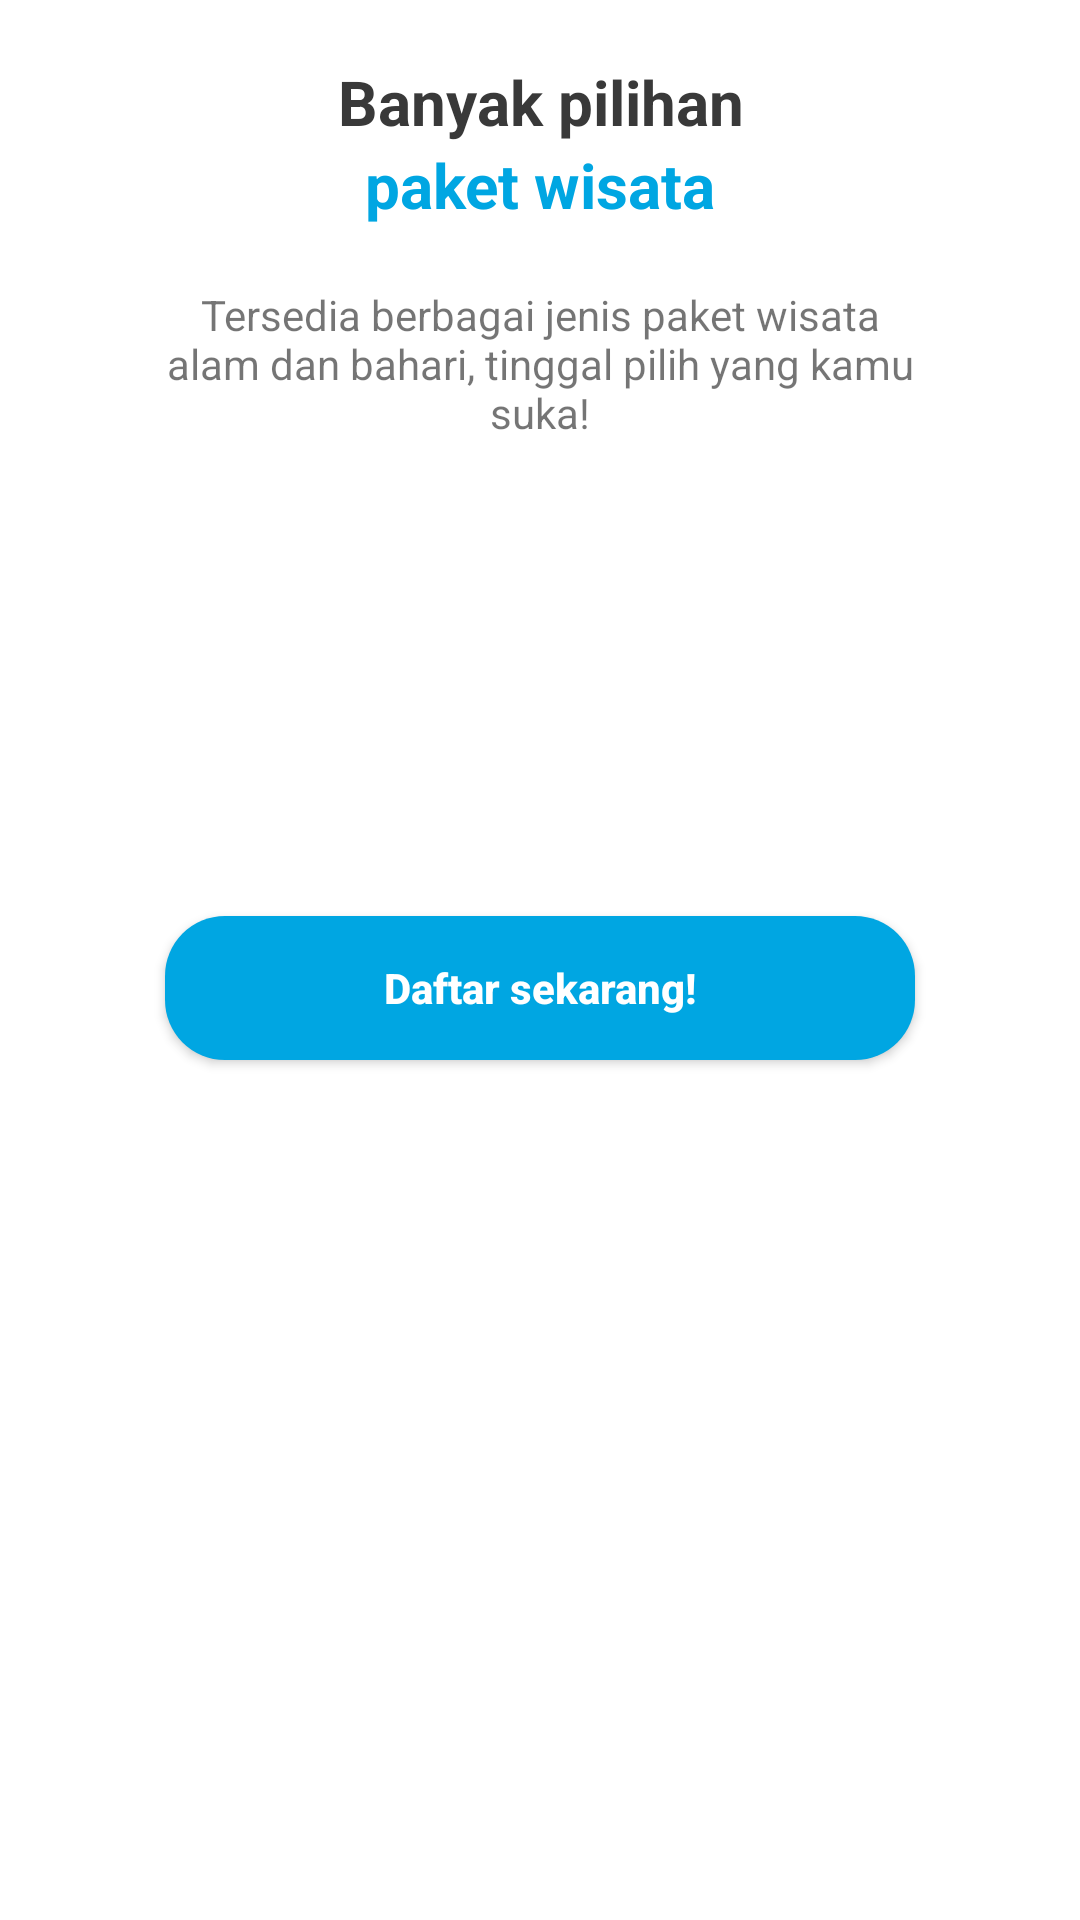

This screen was rendered from an Android layout file. Write that file and the resources it references.
<!-- AndroidManifest.xml: application theme AppTheme -->
<!-- res/layout/slider_intro.xml -->
<?xml version="1.0" encoding="utf-8"?>
<LinearLayout xmlns:android="http://schemas.android.com/apk/res/android"
    android:layout_width="match_parent"
    android:layout_height="match_parent"
    android:orientation="vertical"
    android:gravity="center_horizontal">

    <TextView
        android:layout_marginTop="20dp"
        android:id="@+id/intro_slider_subtitle_1"
        android:layout_width="match_parent"
        android:layout_height="wrap_content"
        android:text="@string/intro_1_textview_subtitle_1"
        android:textAlignment="center"
        android:textColor="@color/defaultText"
        android:textSize="10pt"
        android:textStyle="bold" />

    <TextView
        android:id="@+id/intro_slider_subtitle_2"
        android:layout_width="match_parent"
        android:layout_height="wrap_content"
        android:text="@string/intro_1_textview_subtitle_2"
        android:textAlignment="center"
        android:textColor="@color/blueText"
        android:textSize="10pt"
        android:textStyle="bold" />

    <TextView
        android:id="@+id/intro_slider_content"
        android:layout_width="match_parent"
        android:layout_height="50dp"
        android:layout_marginTop="20dp"
        android:paddingLeft="50dp"
        android:paddingRight="50dp"
        android:text="@string/intro_1_textview_content"
        android:textAlignment="center" />

    <ImageView
        android:id="@+id/intro_slider_image"
        android:layout_width="120dp"
        android:layout_height="120dp"
        android:scaleType="fitCenter"
        android:layout_marginTop="20dp"
        android:src="@drawable/img_tickets" />

    <Button
        android:id="@+id/intro_button_register"
        android:layout_width="250dp"
        android:layout_height="48dp"
        android:layout_marginBottom="8dp"
        android:layout_marginTop="20dp"
        android:background="@drawable/button"
        android:text="@string/intro_button_register_now"
        android:textAllCaps="false"
        android:textColor="@color/white"
        android:textStyle="bold" />

</LinearLayout>
<!-- resources referenced by this layout -->
<resources>
  <color name="blueText">#00a6e2</color>
  <color name="defaultText">#393939</color>
  <color name="white">#FFFFFF</color>
  <!-- drawable button (drawable) -->
  <?xml version="1.0" encoding="utf-8"?>
  <selector xmlns:android="http://schemas.android.com/apk/res/android" >
      <item android:state_pressed="true" >
          <shape android:shape="rectangle"  >
              <corners android:radius="20dip" />
              <solid android:color="@color/colorPrimary"/>
          </shape>
      </item>
      <item android:state_focused="true">
          <shape android:shape="rectangle"  >
              <corners android:radius="20dip" />
              <solid android:color="@color/colorPrimary"/>
          </shape>
      </item>
      <item >
          <shape android:shape="rectangle"  >
              <corners android:radius="20dip" />
              <solid android:color="@color/colorPrimary"/>
          </shape>
      </item>
  </selector>
  <string name="intro_1_textview_content">Tersedia berbagai jenis paket wisata alam dan bahari, tinggal pilih yang kamu suka!</string>
  <string name="intro_1_textview_subtitle_1">Banyak pilihan</string>
  <string name="intro_1_textview_subtitle_2">paket wisata</string>
  <string name="intro_button_register_now">Daftar sekarang!</string>
  <style name="AppTheme" parent="Theme.AppCompat.Light.NoActionBar">
          
          <item name="colorPrimary">@color/colorPrimary</item>
          <item name="colorAccent">@color/colorAccent</item>
          <item name="android:background">@color/white</item>
      </style>
  <color name="colorPrimary">#00a6e2</color>
  <color name="colorAccent">#F6E734</color>
</resources>
